Run: headless pygame with SDL's dummy video driver; simulated clock (each Clock.tick advances the game by its frame time, no real sleeping); random seed 0; keys injected as events and as key.get_pressed() state; mouse plan: one left click at the window centre at the start of phase 2, then a move to the lower-right quarter at the start of phase 3.
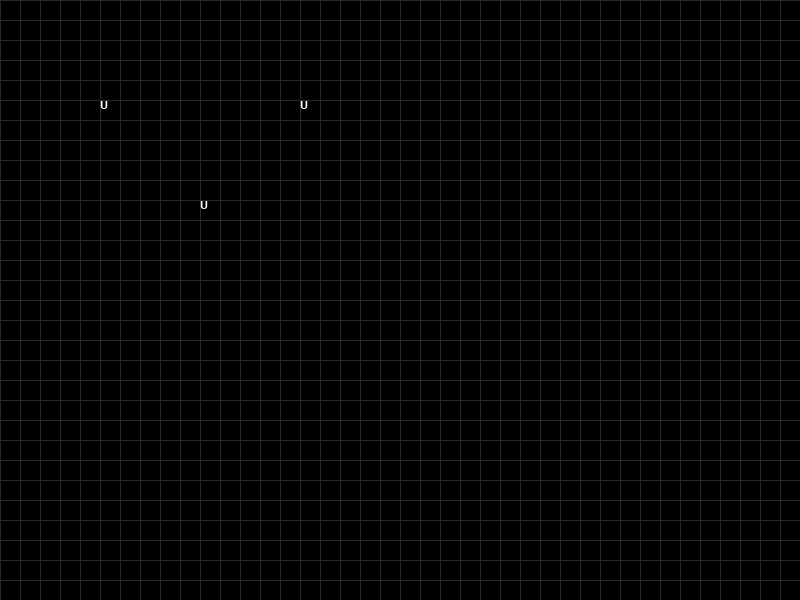
Frame 1 of 4 · flips 1–60 · no input
Frame 2 of 4 · flips 61–180 · clicked the window centre · tapped SPACE, RETURN · held RIGHT (→), D · screen unchanged from frame 1, image omitted
Frame 3 of 4 · flips 181–300 · moved the mouse to the lower-right quarter · held DOWN (↓), S · screen unchanged from frame 2, image omitted
Frame 4 of 4 · flips 301–420 · held LEFT (←), A, UP (↑), W · screen unchanged from frame 3, image omitted

The pygame program that drew these frames:

import pygame
from pygame.locals import *

# Constants
SCREEN_WIDTH = 800
SCREEN_HEIGHT = 600
GRID_SIZE = 20
FPS = 60
UNIT_SPEED = 2

pygame.init()
screen = pygame.display.set_mode((SCREEN_WIDTH, SCREEN_HEIGHT))
pygame.display.set_caption("ASCII RTS")
clock = pygame.time.Clock()
font = pygame.font.SysFont("monospace", 16)


class Unit:
    """A very simple unit that can move around the grid."""

    def __init__(self, x, y):
        self.x = float(x)
        self.y = float(y)
        self.target_x = self.x
        self.target_y = self.y
        self.selected = False

    def update(self):
        """Move the unit toward its target."""
        dx = self.target_x - self.x
        dy = self.target_y - self.y
        dist = (dx * dx + dy * dy) ** 0.5
        if dist < 0.1:
            return
        step_x = UNIT_SPEED * dx / dist
        step_y = UNIT_SPEED * dy / dist
        self.x += step_x
        self.y += step_y

    def draw(self, surf):
        color = (0, 255, 0) if self.selected else (255, 255, 255)
        ch = font.render("U", True, color)
        surf.blit(ch, (int(self.x) * GRID_SIZE, int(self.y) * GRID_SIZE))


units = [Unit(5, 5), Unit(10, 10), Unit(15, 5)]
selection_start = None
running = True

while running:
    for event in pygame.event.get():
        if event.type == QUIT:
            running = False
        elif event.type == MOUSEBUTTONDOWN and event.button == 1:
            # left click starts selection
            selection_start = event.pos
            for u in units:
                u.selected = False
        elif event.type == MOUSEBUTTONUP and event.button == 1 and selection_start:
            # finalize selection rectangle
            x1, y1 = selection_start
            x2, y2 = event.pos
            selection_start = None
            min_x, max_x = sorted((x1, x2))
            min_y, max_y = sorted((y1, y2))
            for u in units:
                ux = u.x * GRID_SIZE
                uy = u.y * GRID_SIZE
                if min_x <= ux <= max_x and min_y <= uy <= max_y:
                    u.selected = True
        elif event.type == MOUSEBUTTONDOWN and event.button == 3:
            # right click issues move command
            grid_x = event.pos[0] // GRID_SIZE
            grid_y = event.pos[1] // GRID_SIZE
            for u in units:
                if u.selected:
                    u.target_x = grid_x
                    u.target_y = grid_y

    for u in units:
        u.update()

    screen.fill((0, 0, 0))

    # draw grid
    for x in range(0, SCREEN_WIDTH, GRID_SIZE):
        pygame.draw.line(screen, (40, 40, 40), (x, 0), (x, SCREEN_HEIGHT))
    for y in range(0, SCREEN_HEIGHT, GRID_SIZE):
        pygame.draw.line(screen, (40, 40, 40), (0, y), (SCREEN_WIDTH, y))

    # draw units
    for u in units:
        u.draw(screen)

    pygame.display.flip()
    clock.tick(FPS)

pygame.quit()
